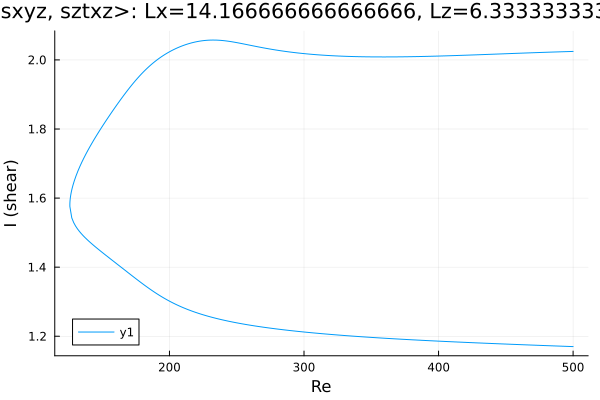

The data file committed next to this chart (first rows):
Re, shear
500.0, 2.025
499.5, 2.025
498, 2.024
496.6, 2.024
495.2, 2.024
493.8, 2.024
492.4, 2.024
491, 2.024
489.6, 2.023
488.1, 2.023
486.7, 2.023
485.3, 2.023
483.9, 2.023
482.5, 2.022
481.1, 2.022
479.7, 2.022
478.2, 2.022
476.8, 2.022
475.4, 2.022
474, 2.021
472.6, 2.021
471.2, 2.021
469.8, 2.021
468.3, 2.021
466.9, 2.02
465.5, 2.02
464.1, 2.02
462.7, 2.02
461.3, 2.02
459.9, 2.019
458.4, 2.019
457, 2.019
455.6, 2.019
454.2, 2.019
452.8, 2.018
451.4, 2.018
450, 2.018
448.5, 2.018
447.1, 2.018
445.7, 2.017
444.3, 2.017
442.9, 2.017
441.5, 2.017
440.1, 2.016
438.6, 2.016
437.2, 2.016
435.8, 2.016
434.4, 2.016
433, 2.015
431.6, 2.015
430.2, 2.015
428.7, 2.015
427.3, 2.015
425.9, 2.014
424.5, 2.014
423.1, 2.014
421.7, 2.014
420.3, 2.014
418.8, 2.014
417.4, 2.013
... 535 more rows
